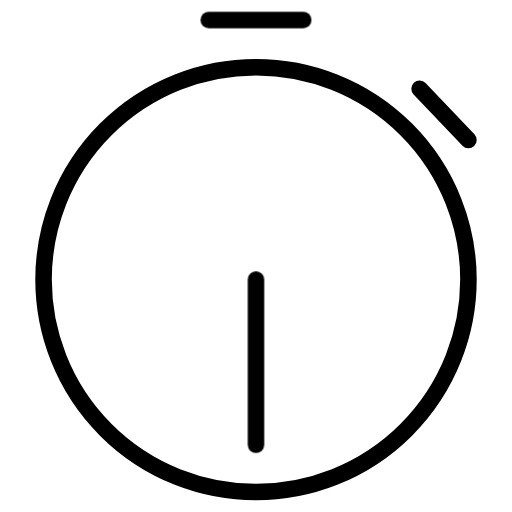
t = 0.00 s
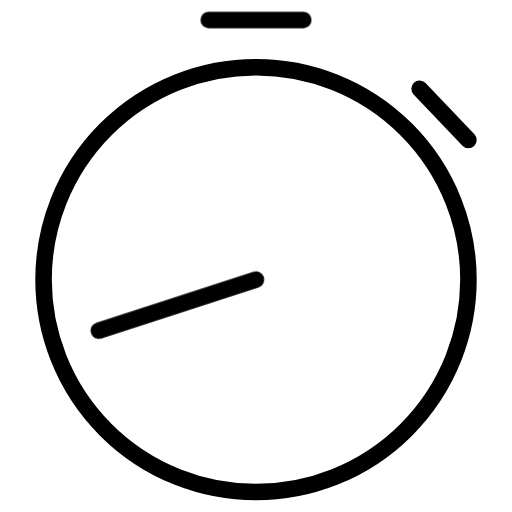
t = 0.20 s
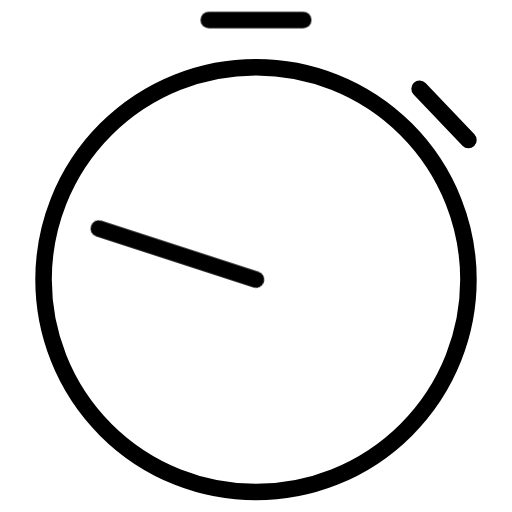
t = 0.30 s
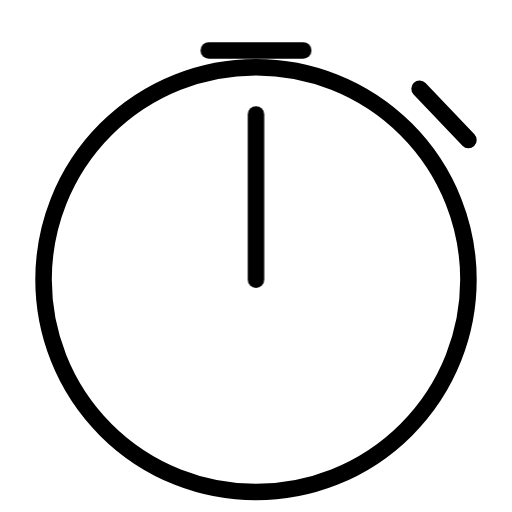
t = 0.50 s
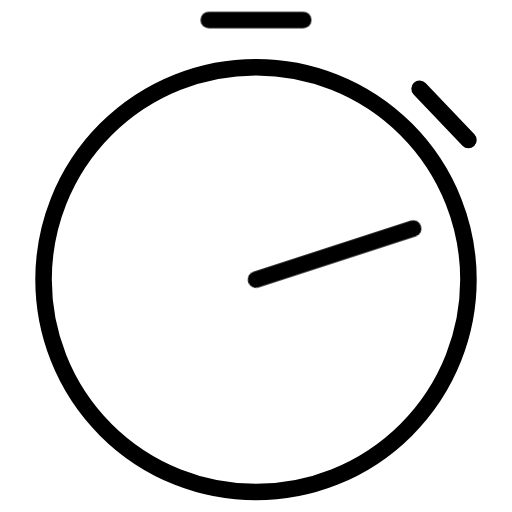
t = 0.70 s
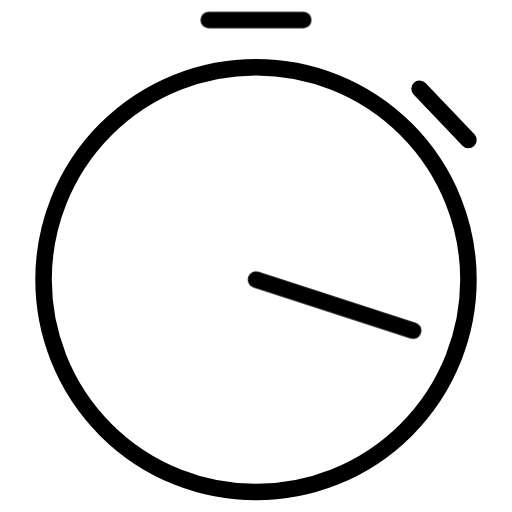
t = 0.80 s

The animated SVG that drew these frames (rendered in a browser with its animation timeline set to each time). Animation: 2 CSS @keyframes rules; one cycle of 1.00 s, repeats indefinitely.

<svg id="esVxhvlyb4G1" xmlns="http://www.w3.org/2000/svg" xmlns:xlink="http://www.w3.org/1999/xlink" viewBox="0 0 600 600" shape-rendering="geometricPrecision" text-rendering="geometricPrecision">
<style><![CDATA[
#esVxhvlyb4G5_to {animation: esVxhvlyb4G5_to__to 1000ms linear infinite normal forwards}@keyframes esVxhvlyb4G5_to__to { 0% {transform: translate(280.008982px,100.031998px)} 40% {transform: translate(280.008982px,100.031998px)} 50% {transform: translate(280.008982px,125.806168px)} 60% {transform: translate(280.008982px,100.031998px)} 100% {transform: translate(280.008982px,100.031998px)}} #esVxhvlyb4G6_tr {animation: esVxhvlyb4G6_tr__tr 1000ms linear infinite normal forwards}@keyframes esVxhvlyb4G6_tr__tr { 0% {transform: translate(280.008987px,320.019785px) rotate(180deg)} 100% {transform: translate(280.008987px,320.019785px) rotate(540deg)}}
]]></style>
<g transform="matrix(1.383122 0 0 1.383122-87.28659-114.946521)"><ellipse rx="180" ry="180" transform="translate(280.008982 320.019785)" fill="rgba(255,255,255,0)" stroke="#000" stroke-width="14"/><path d="M230.300596,110.171584h60" transform="matrix(.69016 0.723657-.723657 0.69016 339.381731-84.384601)" fill="#fff" stroke="#000" stroke-width="14" stroke-linecap="round"/><g id="esVxhvlyb4G5_to" transform="translate(280.008982,100.031998)"><path d="M230.300596,110.171584h80" transform="translate(-270.300596,-110.171584)" fill="#fff" stroke="#000" stroke-width="14" stroke-linecap="round"/></g><g id="esVxhvlyb4G6_tr" transform="translate(280.008987,320.019785) rotate(180)"><path d="M265.150298,229.743893v-140" transform="translate(-265.150304,-229.743893)" fill="#fff" stroke="#000" stroke-width="14" stroke-linecap="round"/></g></g></svg>
